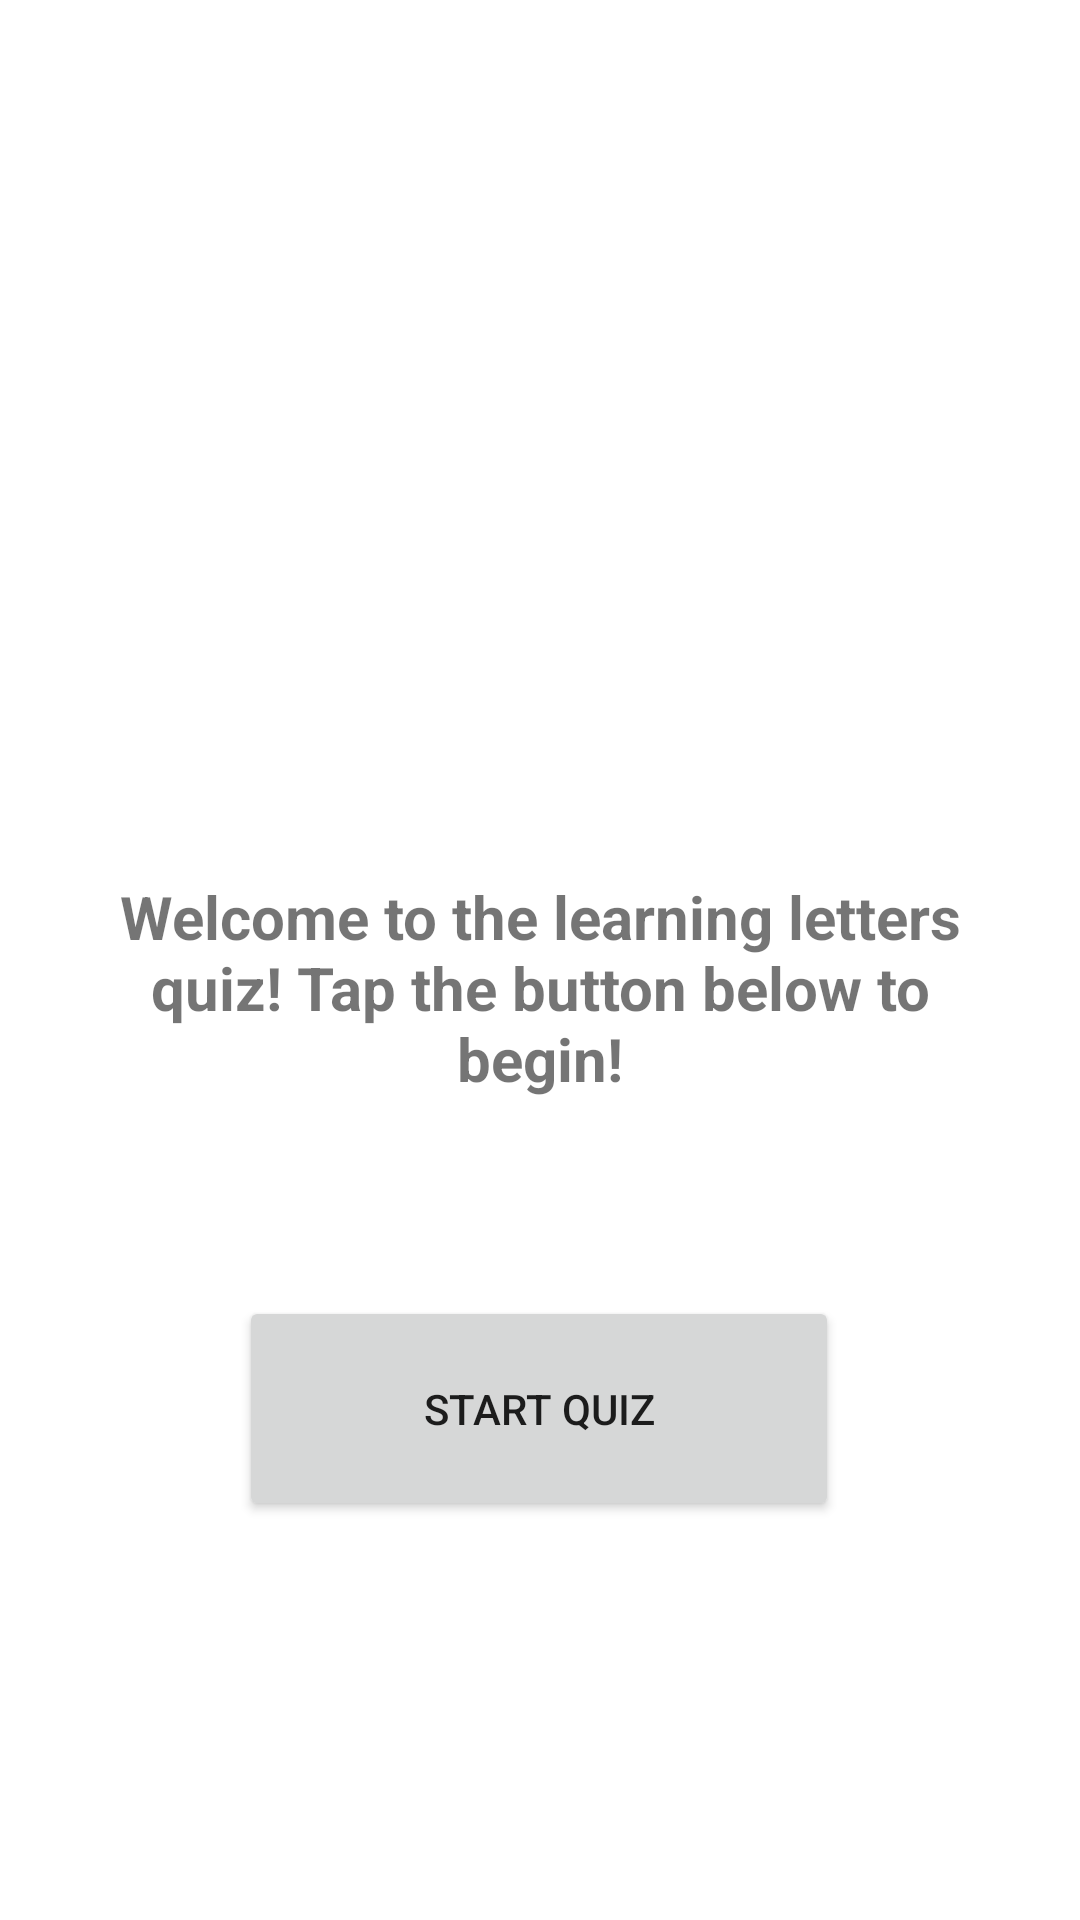

Layout XML and referenced resources for this Android screen:
<!-- AndroidManifest.xml: application theme Theme.CS315FinalProjectEKG -->
<!-- res/layout/activity_learn_letters_start.xml -->
<?xml version="1.0" encoding="utf-8"?>
<androidx.constraintlayout.widget.ConstraintLayout xmlns:android="http://schemas.android.com/apk/res/android"
    xmlns:app="http://schemas.android.com/apk/res-auto"
    xmlns:tools="http://schemas.android.com/tools"
    android:layout_width="match_parent"
    android:layout_height="match_parent"
    tools:context=".LearnLettersStart">

    <TextView
        android:id="@+id/letters_welcome"
        android:layout_width="302dp"
        android:layout_height="84dp"
        android:layout_marginTop="292dp"
        android:text="@string/ll_welcome"
        android:textAlignment="center"
        android:textSize="20sp"
        android:textStyle="bold"
        app:layout_constraintEnd_toEndOf="parent"
        app:layout_constraintStart_toStartOf="parent"
        app:layout_constraintTop_toTopOf="parent" />

    <Button
        android:id="@+id/start_letters"
        android:layout_width="200dp"
        android:layout_height="75dp"
        android:layout_marginTop="56dp"
        android:text="@string/start_quiz_label"
        app:layout_constraintEnd_toEndOf="parent"
        app:layout_constraintHorizontal_bias="0.497"
        app:layout_constraintStart_toStartOf="parent"
        app:layout_constraintTop_toBottomOf="@+id/letters_welcome" />

    <ImageView
        android:id="@+id/alphabet_image"
        android:layout_width="314dp"
        android:layout_height="242dp"
        android:contentDescription="@string/alphabet"
        app:layout_constraintBottom_toBottomOf="parent"
        app:layout_constraintEnd_toEndOf="parent"
        app:layout_constraintStart_toStartOf="parent"
        app:layout_constraintTop_toTopOf="parent"
        app:layout_constraintVertical_bias="0.033"
        app:srcCompat="@drawable/alphabet_app" />
</androidx.constraintlayout.widget.ConstraintLayout>
<!-- resources referenced by this layout -->
<resources>
  <string name="ll_welcome">Welcome to the learning letters quiz! Tap the button below to begin!</string>
  <string name="start_quiz_label">Start Quiz</string>
  <style name="Theme.CS315FinalProjectEKG" parent="Theme.MaterialComponents.DayNight.DarkActionBar">
          
          <item name="colorPrimary">@color/purple_500</item>
          <item name="colorPrimaryVariant">@color/purple_700</item>
          <item name="colorOnPrimary">@color/white</item>
          
          <item name="colorSecondary">@color/teal_200</item>
          <item name="colorSecondaryVariant">@color/teal_700</item>
          <item name="colorOnSecondary">@color/black</item>
          
          <item name="android:statusBarColor">?attr/colorPrimaryVariant</item>
          
      </style>
  <color name="purple_500">#FF6200EE</color>
  <color name="purple_700">#FF3700B3</color>
  <color name="white">#FFFFFFFF</color>
  <color name="teal_200">#FF03DAC5</color>
  <color name="teal_700">#FF018786</color>
  <color name="black">#FF000000</color>
</resources>
